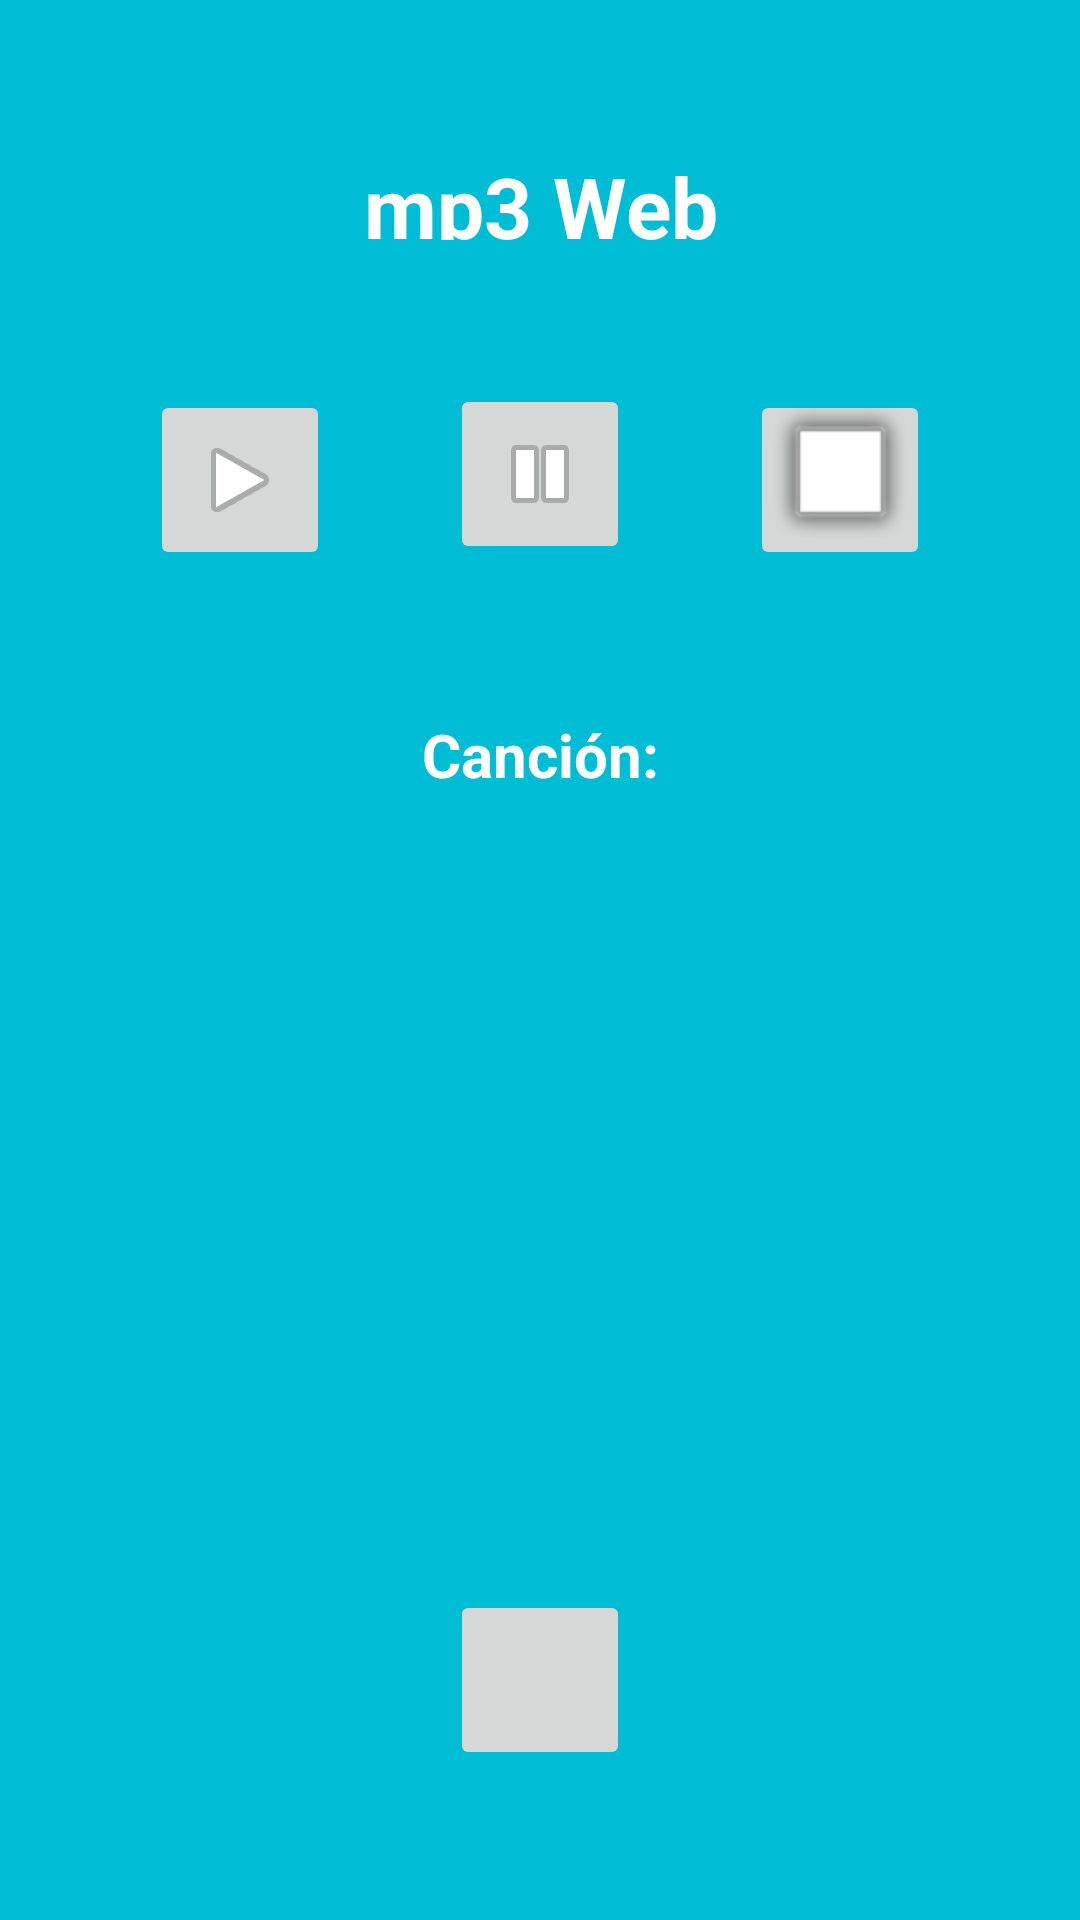

Here is an Android app screen rendered from its layout file. Give the layout XML and the strings, colors and styles it references.
<!-- AndroidManifest.xml: application theme Theme.PMDMtareaEnero -->
<!-- res/layout/activity_web.xml -->
<?xml version="1.0" encoding="utf-8"?>
<androidx.constraintlayout.widget.ConstraintLayout xmlns:android="http://schemas.android.com/apk/res/android"
    xmlns:app="http://schemas.android.com/apk/res-auto"
    xmlns:tools="http://schemas.android.com/tools"
    android:id="@+id/main"
    android:layout_width="match_parent"
    android:layout_height="match_parent"
    android:background="#00BCD4"
    tools:context=".WebActivity">

    <ImageButton
        android:id="@+id/playWeb"
        android:layout_width="60dp"
        android:layout_height="60dp"
        android:layout_marginStart="50dp"
        android:layout_marginTop="50dp"
        app:layout_constraintStart_toStartOf="parent"
        app:layout_constraintTop_toBottomOf="@+id/tituloWeb"
        app:srcCompat="@android:drawable/ic_media_play" />

    <ImageButton
        android:id="@+id/stopWeb"
        android:layout_width="60dp"
        android:layout_height="60dp"
        android:layout_marginTop="50dp"
        android:layout_marginEnd="50dp"
        app:layout_constraintEnd_toEndOf="parent"
        app:layout_constraintTop_toBottomOf="@+id/tituloWeb"
        app:srcCompat="@android:drawable/alert_light_frame" />

    <TextView
        android:id="@+id/tituloWeb"
        android:layout_width="307dp"
        android:layout_height="30dp"
        android:layout_marginTop="50dp"
        android:text="mp3 Web"
        android:textAlignment="center"
        android:textColor="#FFFFFF"
        android:textSize="28dp"
        android:textStyle="bold"
        app:layout_constraintEnd_toEndOf="parent"
        app:layout_constraintStart_toStartOf="parent"
        app:layout_constraintTop_toTopOf="parent" />

    <ImageButton
        android:id="@+id/pauseWeb"
        android:layout_width="60dp"
        android:layout_height="60dp"
        android:layout_marginTop="48dp"
        app:layout_constraintEnd_toEndOf="parent"
        app:layout_constraintStart_toStartOf="parent"
        app:layout_constraintTop_toBottomOf="@+id/tituloWeb"
        app:srcCompat="@android:drawable/ic_media_pause" />

    <TextView
        android:id="@+id/singNameWeb"
        android:layout_width="wrap_content"
        android:layout_height="wrap_content"
        android:layout_marginTop="50dp"
        android:text="Canción:"
        android:textColor="#FFFFFF"
        android:textSize="20dp"
        android:textStyle="bold"
        app:layout_constraintEnd_toEndOf="parent"
        app:layout_constraintStart_toStartOf="parent"
        app:layout_constraintTop_toBottomOf="@+id/pauseWeb" />

    <TextView
        android:id="@+id/actualTimeWeb"
        android:layout_width="wrap_content"
        android:layout_height="wrap_content"
        android:layout_marginTop="50dp"
        android:text="TextView"
        android:textColor="#FFFFFF"
        android:textSize="28dp"
        android:textStyle="bold"
        android:visibility="invisible"
        app:layout_constraintEnd_toEndOf="parent"
        app:layout_constraintStart_toStartOf="parent"
        app:layout_constraintTop_toBottomOf="@+id/singNameWeb" />

    <ImageButton
        android:id="@+id/webGoesMain"
        android:layout_width="60dp"
        android:layout_height="60dp"
        android:layout_marginBottom="50dp"
        android:scaleType="fitXY"
        app:layout_constraintBottom_toBottomOf="parent"
        app:layout_constraintEnd_toEndOf="parent"
        app:layout_constraintStart_toStartOf="parent"
        app:srcCompat="@drawable/home" />

</androidx.constraintlayout.widget.ConstraintLayout>
<!-- resources referenced by this layout -->
<resources>
  <style name="Theme.PMDMtareaEnero" parent="Base.Theme.PMDMtareaEnero" />
  <style name="Base.Theme.PMDMtareaEnero" parent="Theme.Material3.DayNight.NoActionBar">
          
          
      </style>
</resources>
